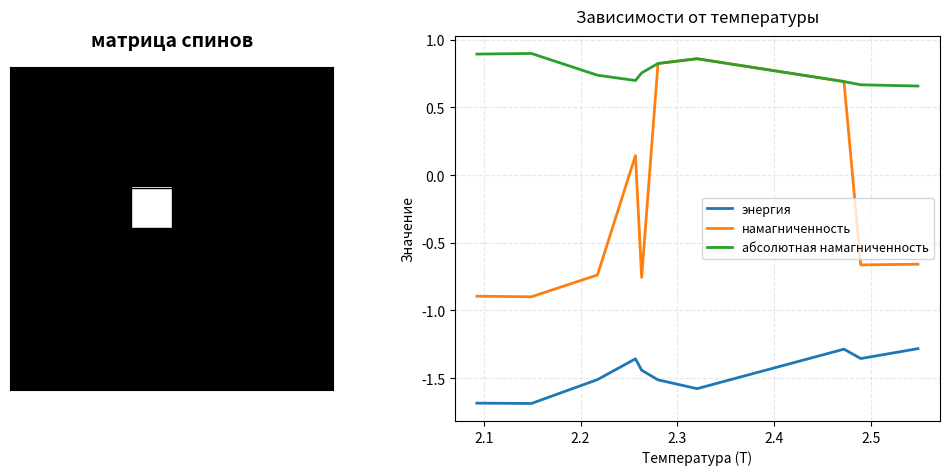

The matplotlib source for this figure:
import math
import random
import numpy as np
import matplotlib.pyplot as plt
from matplotlib.gridspec import GridSpec


class IsingModel:

    def __init__(self, L: int) -> None:
        self.size = L # размер решётки
        self.spins = [[random.choice([1, -1]) for _ in range(L)] for _ in range(L)] # матрица спинов

    def get_spin(self, i: int, j: int) -> int:
        """Узнать знак спина с учётом замкнутости решётки в клетке (i, j)"""
        return self.spins[i % self.size][j % self.size]

    def flip_spin(self, i: int, j: int) -> None:
        """Перевернуть спин в клетке (i, j)"""
        self.spins[i % self.size][j % self.size] *= -1

    def calc_delta_H(self, i: int, j: int) -> int:
        """Вычислить изменение энергии в случае переворота спина (i, j)"""
        neighbors = (
                self.get_spin(i + 1, j)
                + self.get_spin(i - 1, j)
                + self.get_spin(i, j + 1)
                + self.get_spin(i, j - 1)
        )
        return 2 * self.get_spin(i, j) * neighbors

    def calc_energy(self) -> int:
        """Вычислить полную энергию решётки"""
        energy = 0
        for i in range(self.size):
            for j in range(self.size):
                cur_s = self.get_spin(i, j)
                energy -= cur_s * self.get_spin(i + 1, j)
                energy -= cur_s * self.get_spin(i, j + 1)

        return energy

    def calc_magnetization(self) -> int:
        """Вычислить полную намагниченность решётки"""
        return sum(sum(row) for row in self.spins)
    
    
class MetropolisSampler:

    def __init__(
            self,
            model: IsingModel,
            beta: float,
            *,
            thermalization_sweeps: int = 10000,
            num_samples: int = 100
    ) -> None:
        self.ising_model = model
        self.beta = beta
        self.thermalization_sweeps = thermalization_sweeps # время релаксации
        self.num_samples = num_samples # число итераций в эксперименте

    def one_sweep(self) -> None:
        """Выполнить один полный проход обновлений в алгоритме Метрополиса"""
        L = self.ising_model.size
        for _ in range(L * L):
            r_i = random.randrange(L)
            r_j = random.randrange(L)
            dH = self.ising_model.calc_delta_H(r_i, r_j)
            if random.random() <= math.exp(-self.beta * dH):
                self.ising_model.flip_spin(r_i, r_j)

    def experiment(self) -> tuple[float, float, float]:
        """Провести эксперимент с заданными L и T"""
        L = self.ising_model.size

        for _ in range(self.thermalization_sweeps):
            self.one_sweep()

        sum_E, sum_M, sum_abs_M = 0, 0, 0
        for _ in range(self.num_samples):
            self.one_sweep()

            sum_E += self.ising_model.calc_energy()

            cur_magnetization = self.ising_model.calc_magnetization()
            sum_M += cur_magnetization
            sum_abs_M += abs(cur_magnetization)

        return (
            sum_E / (L ** 2 * self.num_samples),
            sum_M / (L ** 2 * self.num_samples),
            sum_abs_M / (L ** 2 * self.num_samples)
        )
        

T = 2.269
random_T = [random.uniform(T - 0.3, T + 0.3) for _ in range(10)]
# эксперимент для таблицы 8 x 8
energy_L_8, magnetization_L_8, abs_magnetization_L_8 = [], [], []
for t in random_T:
    model = IsingModel(8)
    sampler = MetropolisSampler(model, 1 / t)
    res = sampler.experiment()
    energy_L_8.append(res[0])
    magnetization_L_8.append(res[1])
    abs_magnetization_L_8.append(res[2])
    
fig = plt.figure(figsize=(12, 5))
gs = GridSpec(1, 2, width_ratios=[1, 1.5], wspace=0.3)

matrix = np.array(model.spins)

ax_matrix = fig.add_subplot(gs[0])
ax_matrix.imshow(matrix, cmap='gray', interpolation='nearest')

ax_matrix.set_xticks([i - 0.5 for i in range(len(matrix[0]) + 1)], minor=True)
ax_matrix.set_yticks([i - 0.5 for i in range(len(matrix) + 1)], minor=True)
ax_matrix.grid(which='minor', color='black', linestyle='-', linewidth=1)
ax_matrix.tick_params(which="both", bottom=False, left=False, labelbottom=False, labelleft=False)

# Заголовок НАД матрицей
ax_matrix.set_title('матрица спинов', fontsize=14, pad=15, fontweight='bold')

ax_plots = fig.add_subplot(gs[1])

# Сортируем данные для правильного отображения
sorted_data = sorted(zip(random_T, energy_L_8, magnetization_L_8, abs_magnetization_L_8))
sorted_T, sorted_E, sorted_M, sorted_abs_M = zip(*sorted_data)

ax_plots.plot(sorted_T, sorted_E, label='энергия', linewidth=2)
ax_plots.plot(sorted_T, sorted_M, label='намагниченность', linewidth=2)
ax_plots.plot(sorted_T, sorted_abs_M, label='абсолютная намагниченность', linewidth=2)

ax_plots.set_xlabel('Температура (T)', fontsize=10)
ax_plots.set_ylabel('Значение', fontsize=10)
ax_plots.set_title('Зависимости от температуры', fontsize=12, pad=10)
ax_plots.legend(fontsize=9, frameon=True)
ax_plots.grid(True, alpha=0.3, linestyle='--')

# Оптимизация отступов
plt.tight_layout()
plt.show()
